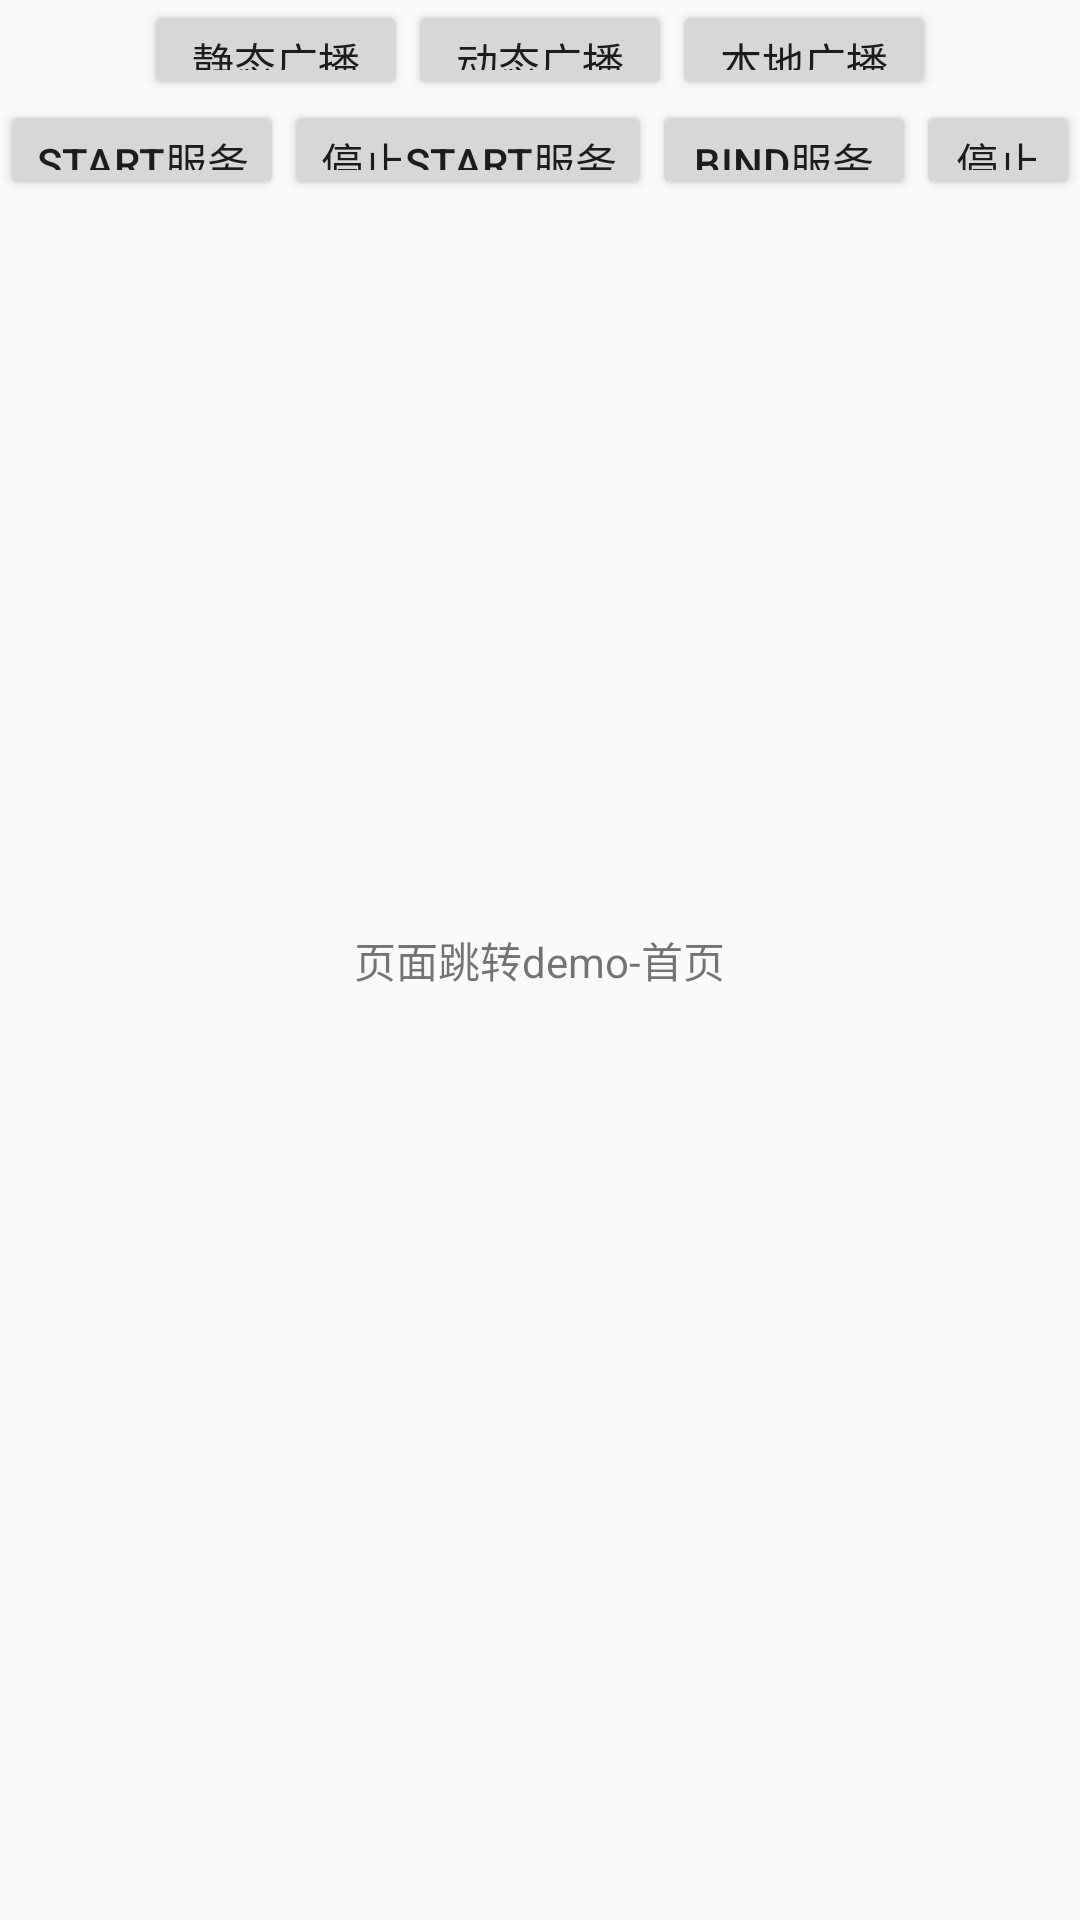

Here is an Android app screen rendered from its layout file. Give the layout XML and the strings, colors and styles it references.
<!-- AndroidManifest.xml: application theme AppTheme -->
<!-- res/layout/activity_main.xml -->
<?xml version="1.0" encoding="utf-8"?>
<RelativeLayout xmlns:android="http://schemas.android.com/apk/res/android"
    xmlns:app="http://schemas.android.com/apk/res-auto"
    xmlns:tools="http://schemas.android.com/tools"
    android:layout_width="match_parent"
    android:layout_height="match_parent"
    android:theme="@style/AppCompatNoActionBarTheme"
    tools:context=".MainActivity">

    <LinearLayout
        android:id="@+id/one_line"
        android:layout_width="match_parent"
        android:layout_height="100px"
        android:orientation="horizontal"
        android:gravity="center">
        <Button
            android:id="@+id/bt_sendbroadcast"
            android:layout_width="wrap_content"
            android:layout_height="wrap_content"
            android:text="静态广播">
        </Button>
        <Button
            android:id="@+id/bt_senddybroadcast"
            android:layout_width="wrap_content"
            android:layout_height="wrap_content"
            android:text="动态广播">
        </Button>

        <Button
            android:id="@+id/bt_sendlocalbroadcast"
            android:layout_width="wrap_content"
            android:layout_height="wrap_content"
            android:text="本地广播">
        </Button>

    </LinearLayout>

    <LinearLayout
        android:id="@+id/two_line"
        android:layout_below="@+id/one_line"
        android:layout_width="match_parent"
        android:layout_height="100px"
        android:orientation="horizontal"
        android:gravity="center">
        <Button
            android:id="@+id/bt_startservice"
            android:layout_width="wrap_content"
            android:layout_height="wrap_content"
            android:text="start服务">
        </Button>
        <Button
            android:id="@+id/bt_stopservice"
            android:layout_width="wrap_content"
            android:layout_height="wrap_content"
            android:text="停止Start服务">
        </Button>

        <Button
            android:id="@+id/bt_bindService"
            android:layout_width="wrap_content"
            android:layout_height="wrap_content"
            android:text="Bind服务">
        </Button>

        <Button
            android:id="@+id/bt_stopbindService"
            android:layout_width="wrap_content"
            android:layout_height="wrap_content"
            android:text="停止Bind服务">
        </Button>

    </LinearLayout>

    <TextView
        android:id="@+id/main_text"
        android:layout_width="wrap_content"
        android:layout_height="wrap_content"
        android:layout_centerInParent="true"
        android:text="页面跳转demo-首页" />



</RelativeLayout>
<!-- resources referenced by this layout -->
<resources>
  <style name="AppCompatNoActionBarTheme" parent="Theme.AppCompat.Light.NoActionBar">
          
          <item name="colorPrimary">@color/colorPrimary</item>
          //状态栏颜色修改为透明，防止页面切换时出现怪异色透明效果看不出来，所有方案都必须使用
          <item name="colorPrimaryDark">@android:color/transparent</item>
          <item name="colorAccent">@color/colorAccent</item>
      </style>
  <style name="AppTheme" parent="Theme.AppCompat.Light.DarkActionBar">
          
          <item name="colorPrimary">@color/colorPrimary</item>
          <item name="colorPrimaryDark">@color/colorPrimaryDark</item>
          <item name="colorAccent">@color/colorAccent</item>
      </style>
  <!-- not gathered from this repository: default colours our renderer supplied (Android Studio template values) -->
  <color name="colorPrimary">#FF6200EE</color>
  <color name="colorPrimaryDark">#FF3700B3</color>
  <color name="colorAccent">#FF03DAC5</color>
</resources>
